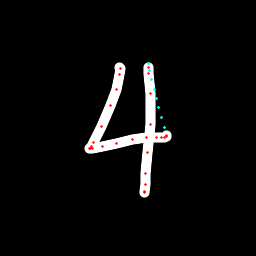

Data behind this chart, as committed beside it:
x, y, hover, eod
120, 67.24, 0.0, 0.0
120.2, 68.52, 0.0, 0.0
119.8, 74.59, 0.0, 0.0
116.3, 89.21, 0.0, 0.0
110.5, 105.5, 0.0, 0.0
101.4, 126, 0.0, 0.0
93.76, 142, 0.0, 0.0
91.24, 146.9, 0.0, 0.0
89.84, 148.1, 0.0, 0.0
90.44, 148.2, 0.0, 0.0
92.19, 148.3, 0.0, 0.0
102.4, 146.3, 0.0, 0.0
116.2, 143.1, 0.0, 0.0
132.5, 139.4, 0.0, 0.0
146.1, 137.7, 0.0, 0.0
156.4, 137.5, 0.0, 0.0
161.1, 137.2, 0.0, 0.0
164.3, 137.1, 0.0, 0.0
166, 136.2, 0.0, 0.0
166.5, 135, 0.0, 0.0
164, 127, 1.0, 0.0
161.4, 117.4, 1.0, 0.0
158.9, 107.9, 1.0, 0.0
156.5, 98.47, 1.0, 0.0
154.2, 89.07, 1.0, 0.0
152, 79.58, 1.0, 0.0
149.9, 70.02, 1.0, 0.0
148.4, 63.46, 1.0, 0.0
148.6, 67.19, 0.0, 0.0
148.9, 73.3, 0.0, 0.0
150.5, 93.25, 0.0, 0.0
150, 124, 0.0, 0.0
147.4, 152.8, 0.0, 0.0
145.8, 173.4, 0.0, 0.0
145.2, 184.8, 0.0, 0.0
144.9, 191.5, 0.0, 0.0
144.6, 192.9, 0.0, 1.0
